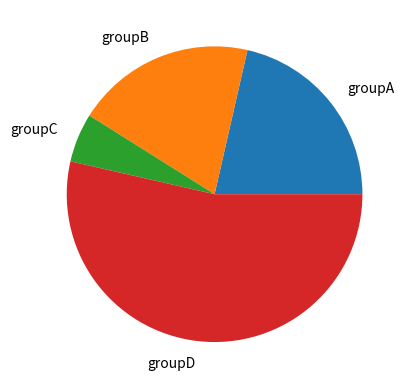

The matplotlib source for this figure:
# library
import matplotlib.pyplot as plt

# create random data
names = 'groupA', 'groupB', 'groupC', 'groupD',
values = [12, 11, 3, 30]



# Label distance: gives the space between labels and the center of the pie
plt.pie(values, labels=names, labeldistance=1.15);
plt.show();
